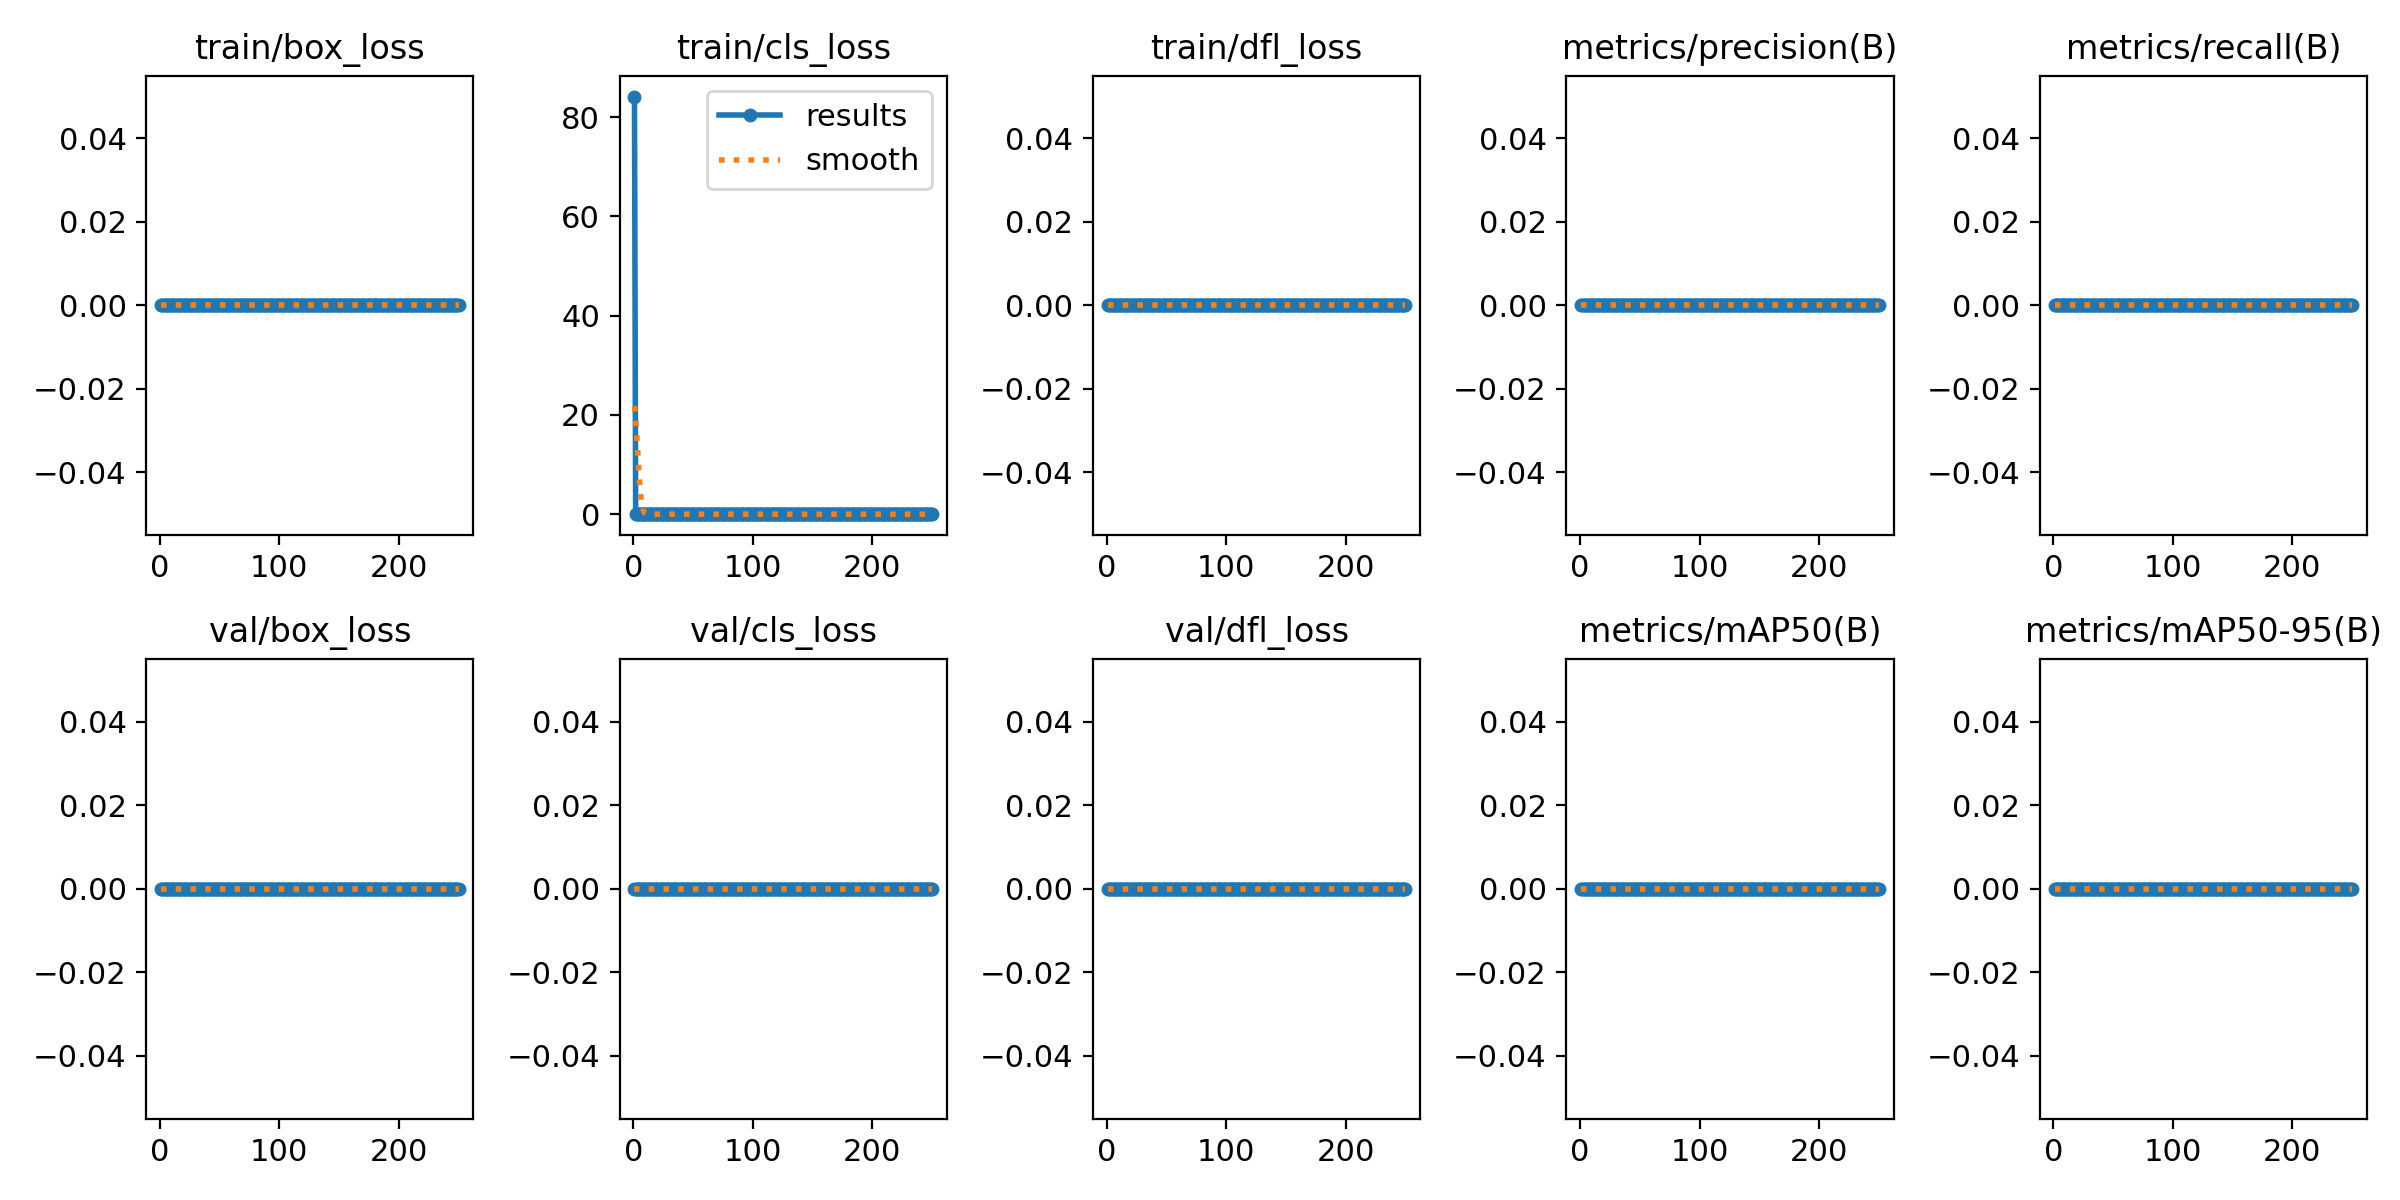

The file beside this chart, header and first rows:
epoch, time, train/box_loss, train/cls_loss, train/dfl_loss, metrics/precision(B), metrics/recall(B), metrics/mAP50(B), metrics/mAP50-95(B), val/box_loss, val/cls_loss, val/dfl_loss, lr/pg0, lr/pg1, lr/pg2
1, 73.23, 0, 84.13, 0, 0, 0, 0, 0, 0, 0, 0, 0.07031, 0.003299, 0.003299
2, 135.6, 0, 0, 0, 0, 0, 0, 0, 0, 0, 0, 0.04028, 0.006606, 0.006606
3, 194.8, 0, 0, 0, 0, 0, 0, 0, 0, 0, 0, 0.01023, 0.009886, 0.009886
4, 256.1, 0, 0, 0, 0, 0, 0, 0, 0, 0, 0, 0.00988, 0.00988, 0.00988
5, 317.2, 0, 0, 0, 0, 0, 0, 0, 0, 0, 0, 0.00984, 0.00984, 0.00984
6, 375.5, 0, 0, 0, 0, 0, 0, 0, 0, 0, 0, 0.0098, 0.0098, 0.0098
7, 436.2, 0, 0, 0, 0, 0, 0, 0, 0, 0, 0, 0.00976, 0.00976, 0.00976
8, 497.3, 0, 0, 0, 0, 0, 0, 0, 0, 0, 0, 0.00972, 0.00972, 0.00972
9, 559.2, 0, 0, 0, 0, 0, 0, 0, 0, 0, 0, 0.00968, 0.00968, 0.00968
10, 620.4, 0, 0, 0, 0, 0, 0, 0, 0, 0, 0, 0.00964, 0.00964, 0.00964
11, 680.3, 0, 0, 0, 0, 0, 0, 0, 0, 0, 0, 0.0096, 0.0096, 0.0096
12, 742.3, 0, 0, 0, 0, 0, 0, 0, 0, 0, 0, 0.00956, 0.00956, 0.00956
13, 801.8, 0, 0, 0, 0, 0, 0, 0, 0, 0, 0, 0.00952, 0.00952, 0.00952
14, 862.2, 0, 0, 0, 0, 0, 0, 0, 0, 0, 0, 0.009481, 0.009481, 0.009481
15, 927.7, 0, 0, 0, 0, 0, 0, 0, 0, 0, 0, 0.009441, 0.009441, 0.009441
16, 990.5, 0, 0, 0, 0, 0, 0, 0, 0, 0, 0, 0.009401, 0.009401, 0.009401
17, 1050, 0, 0, 0, 0, 0, 0, 0, 0, 0, 0, 0.009361, 0.009361, 0.009361
18, 1108, 0, 0, 0, 0, 0, 0, 0, 0, 0, 0, 0.009321, 0.009321, 0.009321
19, 1156, 0, 0, 0, 0, 0, 0, 0, 0, 0, 0, 0.009281, 0.009281, 0.009281
20, 1212, 0, 0, 0, 0, 0, 0, 0, 0, 0, 0, 0.009241, 0.009241, 0.009241
21, 1268, 0, 0, 0, 0, 0, 0, 0, 0, 0, 0, 0.009201, 0.009201, 0.009201
22, 1331, 0, 0, 0, 0, 0, 0, 0, 0, 0, 0, 0.009161, 0.009161, 0.009161
23, 1389, 0, 0, 0, 0, 0, 0, 0, 0, 0, 0, 0.009121, 0.009121, 0.009121
24, 1449, 0, 0, 0, 0, 0, 0, 0, 0, 0, 0, 0.009081, 0.009081, 0.009081
25, 1509, 0, 0, 0, 0, 0, 0, 0, 0, 0, 0, 0.009041, 0.009041, 0.009041
26, 1567, 0, 0, 0, 0, 0, 0, 0, 0, 0, 0, 0.009001, 0.009001, 0.009001
27, 1628, 0, 0, 0, 0, 0, 0, 0, 0, 0, 0, 0.008961, 0.008961, 0.008961
28, 1692, 0, 0, 0, 0, 0, 0, 0, 0, 0, 0, 0.008921, 0.008921, 0.008921
29, 1753, 0, 0, 0, 0, 0, 0, 0, 0, 0, 0, 0.008881, 0.008881, 0.008881
30, 1814, 0, 0, 0, 0, 0, 0, 0, 0, 0, 0, 0.008841, 0.008841, 0.008841
31, 1878, 0, 0, 0, 0, 0, 0, 0, 0, 0, 0, 0.008801, 0.008801, 0.008801
32, 1945, 0, 0, 0, 0, 0, 0, 0, 0, 0, 0, 0.008761, 0.008761, 0.008761
33, 2009, 0, 0, 0, 0, 0, 0, 0, 0, 0, 0, 0.008721, 0.008721, 0.008721
34, 2076, 0, 0, 0, 0, 0, 0, 0, 0, 0, 0, 0.008681, 0.008681, 0.008681
35, 2142, 0, 0, 0, 0, 0, 0, 0, 0, 0, 0, 0.008641, 0.008641, 0.008641
36, 2206, 0, 0, 0, 0, 0, 0, 0, 0, 0, 0, 0.008601, 0.008601, 0.008601
37, 2268, 0, 0, 0, 0, 0, 0, 0, 0, 0, 0, 0.008561, 0.008561, 0.008561
38, 2327, 0, 0, 0, 0, 0, 0, 0, 0, 0, 0, 0.008521, 0.008521, 0.008521
39, 2391, 0, 0, 0, 0, 0, 0, 0, 0, 0, 0, 0.008482, 0.008482, 0.008482
40, 2444, 0, 0, 0, 0, 0, 0, 0, 0, 0, 0, 0.008442, 0.008442, 0.008442
41, 2501, 0, 0, 0, 0, 0, 0, 0, 0, 0, 0, 0.008402, 0.008402, 0.008402
42, 2562, 0, 0, 0, 0, 0, 0, 0, 0, 0, 0, 0.008362, 0.008362, 0.008362
43, 2619, 0, 0, 0, 0, 0, 0, 0, 0, 0, 0, 0.008322, 0.008322, 0.008322
44, 2676, 0, 0, 0, 0, 0, 0, 0, 0, 0, 0, 0.008282, 0.008282, 0.008282
45, 2734, 0, 0, 0, 0, 0, 0, 0, 0, 0, 0, 0.008242, 0.008242, 0.008242
46, 2792, 0, 0, 0, 0, 0, 0, 0, 0, 0, 0, 0.008202, 0.008202, 0.008202
47, 2850, 0, 0, 0, 0, 0, 0, 0, 0, 0, 0, 0.008162, 0.008162, 0.008162
48, 2907, 0, 0, 0, 0, 0, 0, 0, 0, 0, 0, 0.008122, 0.008122, 0.008122
49, 2963, 0, 0, 0, 0, 0, 0, 0, 0, 0, 0, 0.008082, 0.008082, 0.008082
50, 3021, 0, 0, 0, 0, 0, 0, 0, 0, 0, 0, 0.008042, 0.008042, 0.008042
51, 3077, 0, 0, 0, 0, 0, 0, 0, 0, 0, 0, 0.008002, 0.008002, 0.008002
52, 3137, 0, 0, 0, 0, 0, 0, 0, 0, 0, 0, 0.007962, 0.007962, 0.007962
53, 3196, 0, 0, 0, 0, 0, 0, 0, 0, 0, 0, 0.007922, 0.007922, 0.007922
54, 3311, 0, 0, 0, 0, 0, 0, 0, 0, 0, 0, 0.007882, 0.007882, 0.007882
55, 3500, 0, 0, 0, 0, 0, 0, 0, 0, 0, 0, 0.007842, 0.007842, 0.007842
56, 3696, 0, 0, 0, 0, 0, 0, 0, 0, 0, 0, 0.007802, 0.007802, 0.007802
57, 3784, 0, 0, 0, 0, 0, 0, 0, 0, 0, 0, 0.007762, 0.007762, 0.007762
58, 3831, 0, 0, 0, 0, 0, 0, 0, 0, 0, 0, 0.007722, 0.007722, 0.007722
59, 3880, 0, 0, 0, 0, 0, 0, 0, 0, 0, 0, 0.007682, 0.007682, 0.007682
60, 3928, 0, 0, 0, 0, 0, 0, 0, 0, 0, 0, 0.007642, 0.007642, 0.007642
... 190 more rows
